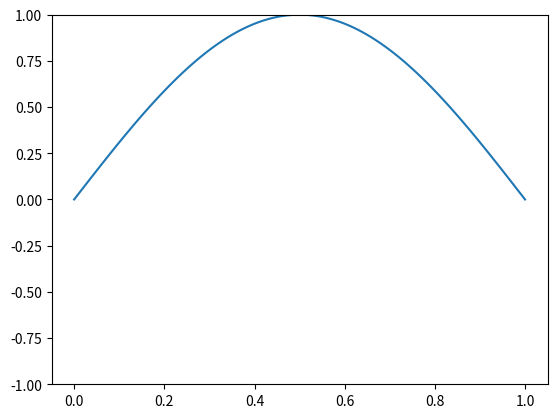

Here is the Python script that generated this plot:
import math as m
import numpy as np
import matplotlib.pyplot as plt
from matplotlib.animation import FuncAnimation
tider = []

h = 0.01
k = 0.00005
T = 0.1

def f(x):
    return m.sin(m.pi*x)

t0 = [f(i*h) for i in range(0,int(1/h)+1)]
tider.append(t0)

for j in range(1,int(1/k) -1):
    punkter = []
    for i in range(0,int(1/h)+1):
        if i == 0 or i == int(1/h):
            punkter.append(0)
        else:
            punkter.append(tider[j-1][i]+((tider[j-1][i+1] -2*tider[j-1][i] + tider[j-1][i-1])/h**2)*k )
    tider.append(punkter)
print(tider)

fig, ax = plt.subplots()
x = [i*h for i in range(0, int(1/h)+1)]
line, = ax.plot(x,tider[0])
ax.set_ylim(-1,1)
def update(frame):
    y = tider[frame]
    line.set_ydata(y)
    return line,

ani = FuncAnimation(fig, update, frames=int(1/k)-1, interval=10, blit=True)
plt.show()


